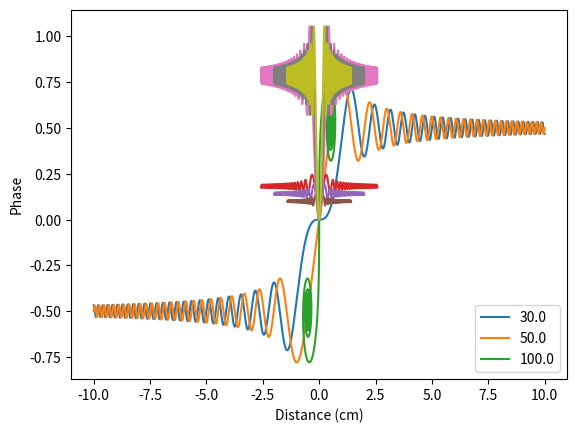

Here is the Python script that generated this plot:

# coding: utf-8

# In[1]:


# Import modules
import numpy as np
from scipy import integrate
import matplotlib.pyplot as plt


# In[2]:


# sin integrand
def sin_integrand(x):
    return np.sin(np.pi*x*x/2)


# In[3]:


# cos integrand
def cos_integrand(x):
    return np.cos(np.pi*x*x/2)


# In[4]:


# S(u) of Fresnel integrals
def Fresnel_S(u):
    return integrate.quad(sin_integrand,0,u)

vFresnel_S = np.vectorize(Fresnel_S)


# In[5]:


# C(u) of Fresnel integrals
def Fresnel_C(u):
    return integrate.quad(cos_integrand,0,u)

vFresnel_C = np.vectorize(Fresnel_C)


# In[6]:


# Evaluate Fresnel integrals
u = np.linspace(-10,10,1000)
S, error_S = np.array(vFresnel_S(u))
C, error_C = np.array(vFresnel_C(u))


# In[7]:


# Plot Fresnel integrals against u
plt.plot(u,S)
plt.plot(u,C)
plt.xlabel('u')
plt.legend(['S(u)', 'C(u)'], loc='lower right')
plt.savefig("Fresnel_Integrals.pdf")


# In[8]:


# Plot Cornu spiral
plt.plot(S,C)
plt.xlabel('S(u)')
plt.ylabel('C(u)')
plt.savefig("Cornu_Spiral.pdf")


# In[9]:


# Plot relative amplitude
wavelength = 1.0
screen_distance = [30.0,50.0,100.0]

for D in screen_distance:
    scaling = np.sqrt(2/(wavelength*D))
    plt.plot(u*scaling,(np.sqrt(S*S+C*C))*scaling)

plt.legend(screen_distance, loc='lower right')
plt.xlabel('Distance (cm)')
plt.ylabel('Amplitude')
plt.savefig("Relative_Amplitude.pdf")


# In[10]:


# Plot phase
for D in screen_distance:
    scaling = np.sqrt(2/(wavelength*D))
    plt.plot(u*scaling,np.arctan(S/C))

plt.legend(screen_distance, loc='lower right')
plt.xlabel('Distance (cm)')
plt.ylabel('Phase')
plt.savefig("Phase.pdf")

